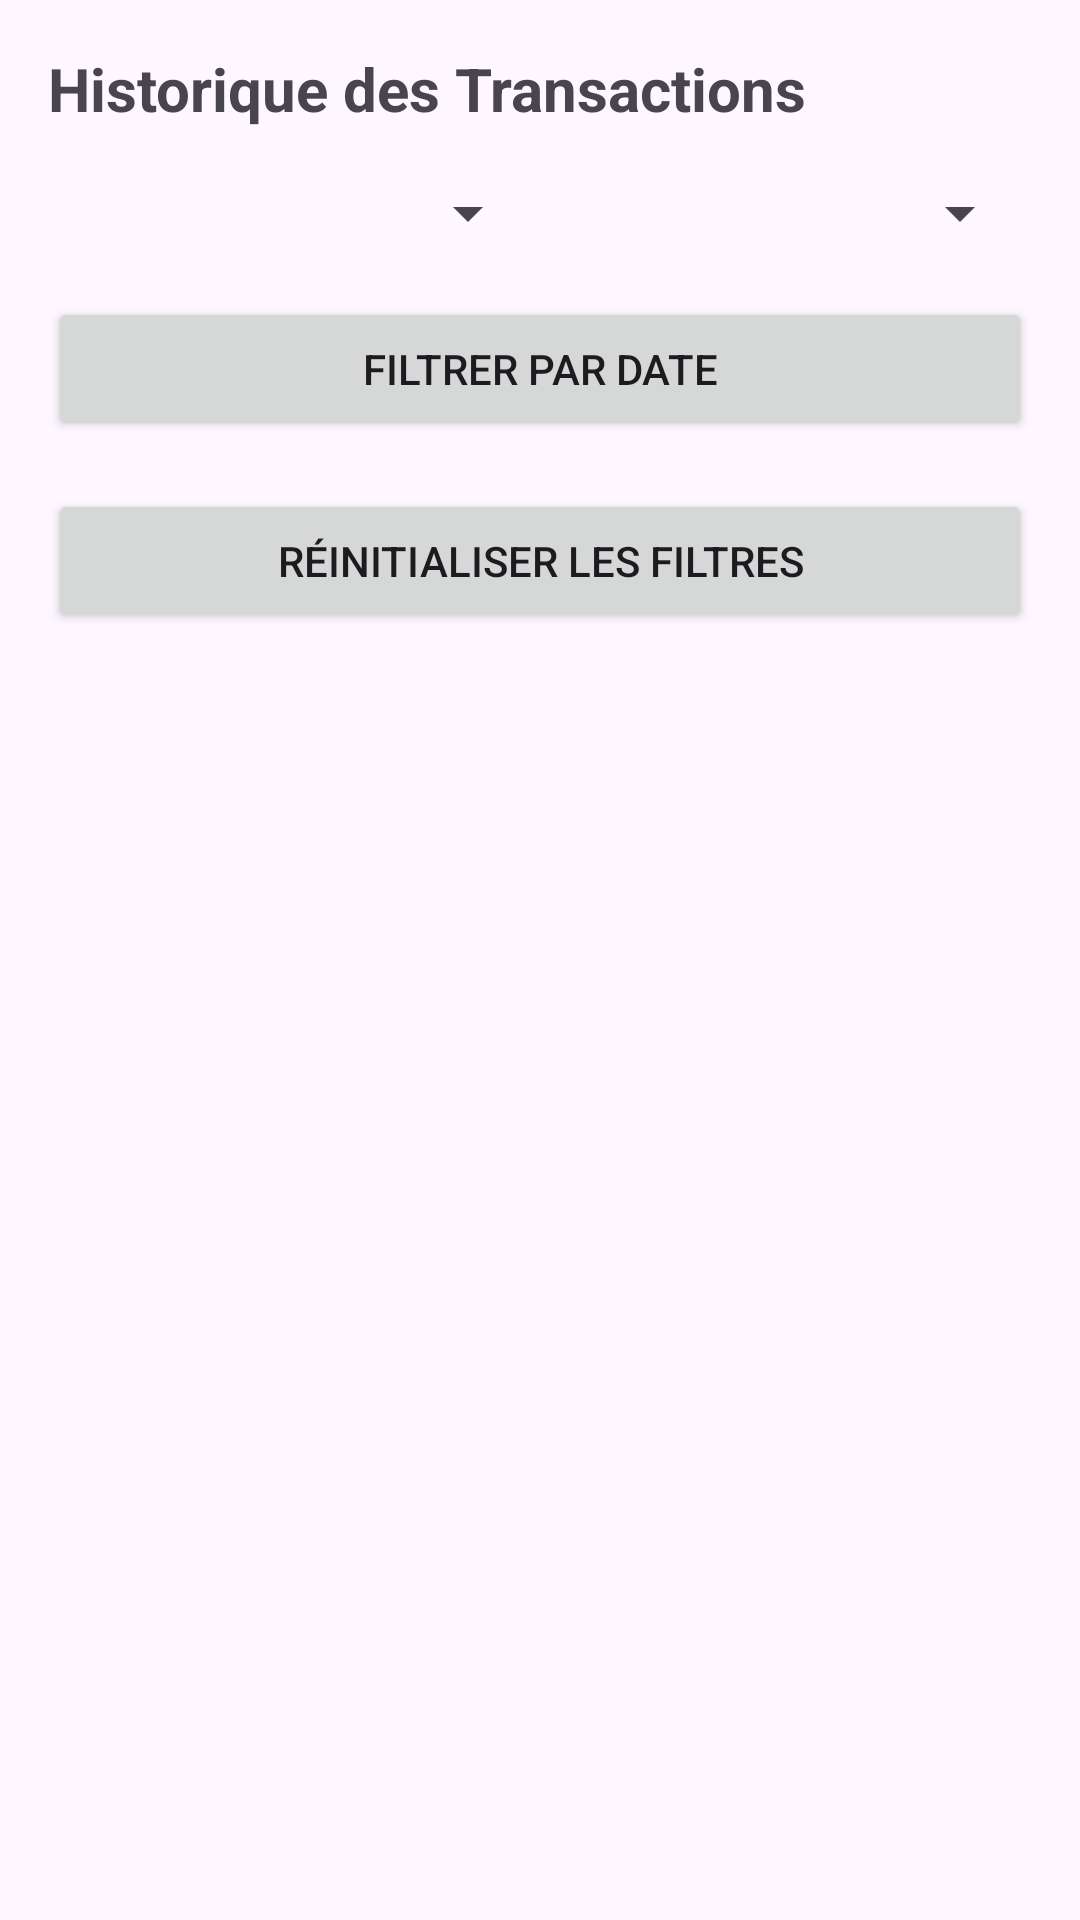

The Android layout XML behind this screen, and the referenced resources:
<!-- AndroidManifest.xml: application theme Theme.AppBudget -->
<!-- res/layout/activity_history.xml -->
<LinearLayout xmlns:android="http://schemas.android.com/apk/res/android"
    android:layout_width="match_parent"
    android:layout_height="match_parent"
    android:orientation="vertical"
    android:padding="16dp">

    <TextView
        android:layout_width="wrap_content"
        android:layout_height="wrap_content"
        android:text="Historique des Transactions"
        android:textSize="20sp"
        android:textStyle="bold"
        android:layout_marginBottom="16dp"/>

    
    <LinearLayout
        android:layout_width="match_parent"
        android:layout_height="wrap_content"
        android:orientation="horizontal"
        android:layout_marginBottom="16dp">

        <Spinner
            android:id="@+id/spinner_type_filter"
            android:layout_width="0dp"
            android:layout_height="wrap_content"
            android:layout_weight="1"
            android:prompt="@string/select_type"/>

        <Spinner
            android:id="@+id/spinner_category_filter"
            android:layout_width="0dp"
            android:layout_height="wrap_content"
            android:layout_weight="1"
            android:prompt="@string/select_category"/>
    </LinearLayout>

    
    <Button
        android:id="@+id/btn_date_filter"
        android:layout_width="match_parent"
        android:layout_height="wrap_content"
        android:text="Filtrer par date"
        android:layout_marginBottom="16dp"/>

    
    <Button
        android:id="@+id/btn_reset_filters"
        android:layout_width="match_parent"
        android:layout_height="wrap_content"
        android:text="Réinitialiser les filtres"
        android:layout_marginBottom="16dp"/>

    
    <androidx.recyclerview.widget.RecyclerView
        android:id="@+id/recyclerView_history"
        android:layout_width="match_parent"
        android:layout_height="match_parent"
        android:padding="8dp"/>
</LinearLayout>
<!-- resources referenced by this layout -->
<resources>
  <string name="select_category">Sélectionner une catégorie</string>
  <string name="select_type">Sélectionner un type</string>
  <style name="Theme.AppBudget" parent="Base.Theme.AppBudget" />
  <style name="Base.Theme.AppBudget" parent="Theme.Material3.DayNight.NoActionBar">
          
          <item name="colorPrimary">@color/button_background_default</item>
          
          <item name="colorOnPrimary">@color/button_text_color</item>
          
          <item name="colorSecondary">@color/button_background_default</item>
          
          <item name="colorOnSecondary">@color/button_text_color</item>
          
          <item name="materialButtonStyle">@style/MyButtonStyle</item>
      </style>
  <color name="button_background_default">#000000</color>
  <color name="button_text_color">#FFFFFF</color>
  <style name="MyButtonStyle" parent="Widget.Material3.Button">
          <item name="android:background">@drawable/button_background</item> 
          <item name="android:textColor">#FFFFFF</item> 
          <item name="android:textSize">16sp</item> 
          <item name="android:padding">8dp</item> 
          <item name="cornerRadius">8dp</item> 
      </style>
  <!-- drawable button_background (drawable) -->
  <selector xmlns:android="http://schemas.android.com/apk/res/android">
      
      <item android:state_pressed="true">
          <shape android:shape="rectangle">
              <solid android:color="#616161" /> 
              <corners android:radius="8dp" /> 
          </shape>
      </item>
      
      <item android:state_focused="true">
          <shape android:shape="rectangle">
              <solid android:color="#616161" /> 
              <corners android:radius="8dp" /> 
          </shape>
      </item>
      
      <item>
          <shape android:shape="rectangle">
              <solid android:color="#000000" /> 
              <corners android:radius="8dp" /> 
          </shape>
      </item>
  </selector>
</resources>
